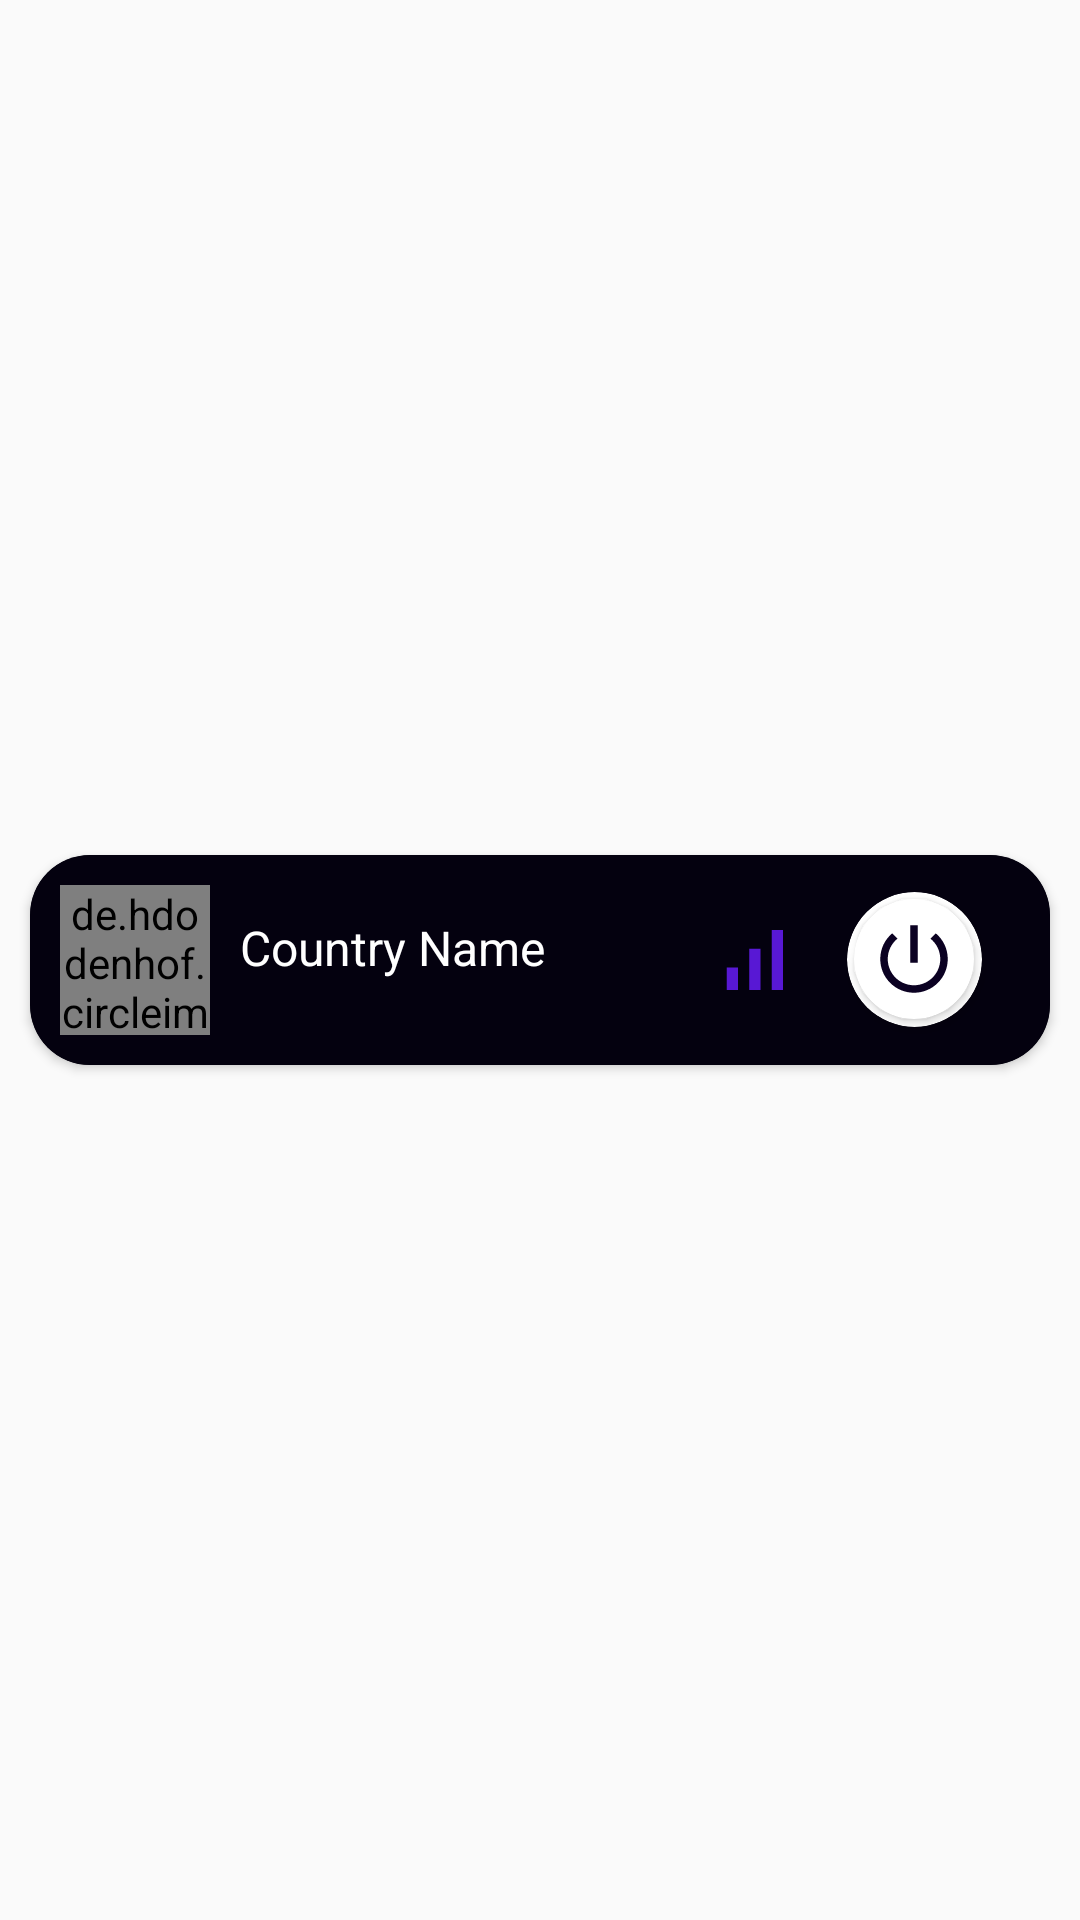

Android layout source for this screen:
<!-- AndroidManifest.xml: application theme Theme.VPNAnuj -->
<!-- res/layout/vpnshow.xml -->
<?xml version="1.0" encoding="utf-8"?>

<androidx.constraintlayout.widget.ConstraintLayout xmlns:android="http://schemas.android.com/apk/res/android"
    xmlns:app="http://schemas.android.com/apk/res-auto"
    android:layout_width="match_parent"
    android:layout_height="wrap_content">

    <androidx.cardview.widget.CardView
        android:layout_width="match_parent"
        android:layout_height="wrap_content"
        android:layout_margin="10dp"

app:cardBackgroundColor="#EE04000E"
        app:cardCornerRadius="20dp"

        app:layout_constraintBottom_toBottomOf="parent"
        app:layout_constraintEnd_toEndOf="parent"
        app:layout_constraintStart_toStartOf="parent"
        app:layout_constraintTop_toTopOf="parent">

        <LinearLayout
            android:layout_width="match_parent"
            android:layout_height="wrap_content"
            android:orientation="horizontal"
            android:padding="10dp"
            android:background="#EE04000E">

            <de.hdodenhof.circleimageview.CircleImageView
                android:id="@+id/imgs"
                android:layout_width="50dp"
                android:layout_height="50dp"
                android:src="@drawable/bb"
                app:civ_border_width="2dp"
                app:civ_border_color="#EE04000E"
                />

            <TextView
                android:id="@+id/txt"
                android:layout_width="wrap_content"
                android:layout_height="match_parent"
                android:layout_weight="3"
                android:gravity="start"
                android:paddingLeft="10dp"
                android:paddingTop="10dp"
                android:text="Country Name"
                android:textSize="16sp"
                android:textColor="#ffffff" />

            <ImageView
                android:id="@+id/net"
                android:layout_width="50dp"
                android:layout_height="match_parent"
                android:layout_weight="1"
                android:padding="10dp"
                app:srcCompat="@drawable/baseline_signal_cellular_alt_24" />
            <LinearLayout
                android:id="@+id/connectBtn"
                android:layout_width="wrap_content"
                android:layout_height="match_parent"
                android:layout_weight="1"
                android:orientation="horizontal">

                <androidx.cardview.widget.CardView
                    android:id="@+id/cvv"
                    android:layout_width="45dp"
                    android:layout_height="45dp"
                    android:layout_gravity="center"
                    app:cardBackgroundColor="#ffffff"
                    app:cardCornerRadius="50dp">

                    <androidx.cardview.widget.CardView
                        android:layout_width="40dp"
                        android:layout_height="40dp"
                        android:layout_gravity="center"
                        app:cardBackgroundColor="#ffffff"
                        app:cardCornerRadius="80dp"
                        android:background="@drawable/shape">

                        <ImageView
                            android:id="@+id/imageView5"
                            android:layout_width="30dp"
                            android:layout_height="30dp"
                            android:layout_gravity="center"
                            app:srcCompat="@drawable/power"
                            app:tint="#0b0122" />
                    </androidx.cardview.widget.CardView>
                </androidx.cardview.widget.CardView>
            </LinearLayout>


        </LinearLayout>
    </androidx.cardview.widget.CardView>
</androidx.constraintlayout.widget.ConstraintLayout>
<!-- resources referenced by this layout -->
<resources>
  <!-- drawable baseline_signal_cellular_alt_24 (drawable) -->
  <vector xmlns:android="http://schemas.android.com/apk/res/android" android:height="24dp" android:tint="#5818D4" android:viewportHeight="24" android:viewportWidth="24" android:width="24dp">
        
      <path android:fillColor="@android:color/white" android:pathData="M17,4h3v16h-3zM5,14h3v6L5,20zM11,9h3v11h-3z"/>
      
  </vector>
  <!-- drawable power (drawable) -->
  <vector xmlns:android="http://schemas.android.com/apk/res/android" android:height="24dp" android:tint="#09001B" android:viewportHeight="24" android:viewportWidth="24" android:width="24dp">
        
      <path android:fillColor="@android:color/white" android:pathData="M13,3h-2v10h2L13,3zM17.83,5.17l-1.42,1.42C17.99,7.86 19,9.81 19,12c0,3.87 -3.13,7 -7,7s-7,-3.13 -7,-7c0,-2.19 1.01,-4.14 2.58,-5.42L6.17,5.17C4.23,6.82 3,9.26 3,12c0,4.97 4.03,9 9,9s9,-4.03 9,-9c0,-2.74 -1.23,-5.18 -3.17,-6.83z"/>
      
  </vector>
  <!-- drawable shape (drawable) -->
  <?xml version="1.0" encoding="utf-8"?>
  
  <shape xmlns:android="http://schemas.android.com/apk/res/android"
     android:shape="oval" >
  <solid
      android:color="@color/white"/>
  
  </shape>
  <style name="Theme.VPNAnuj" parent="Base.Theme.VPNAnuj" />
  <color name="white">#FFFFFF</color>
  <style name="Base.Theme.VPNAnuj" parent="Theme.AppCompat.DayNight.NoActionBar">
  
      </style>
</resources>
